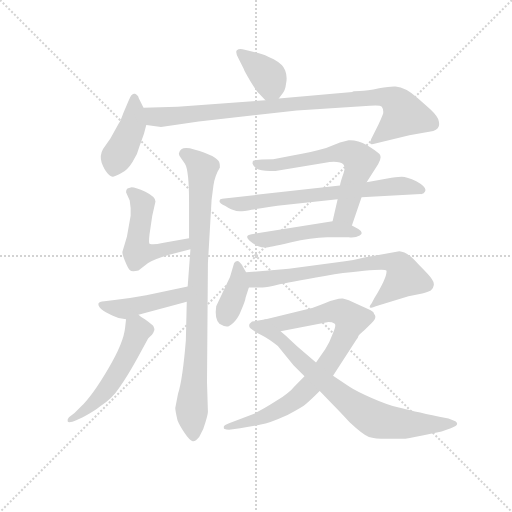
t = 0.00 s
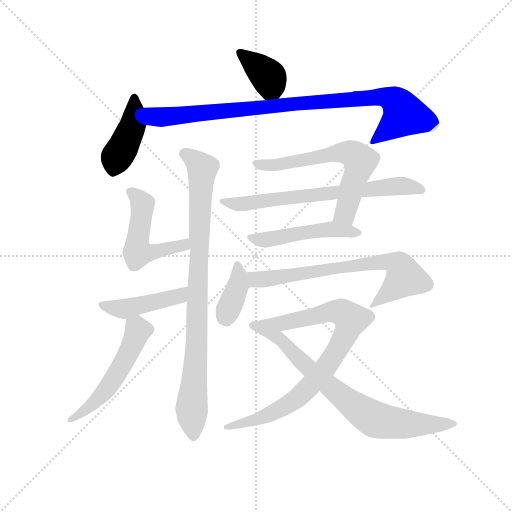
t = 2.10 s
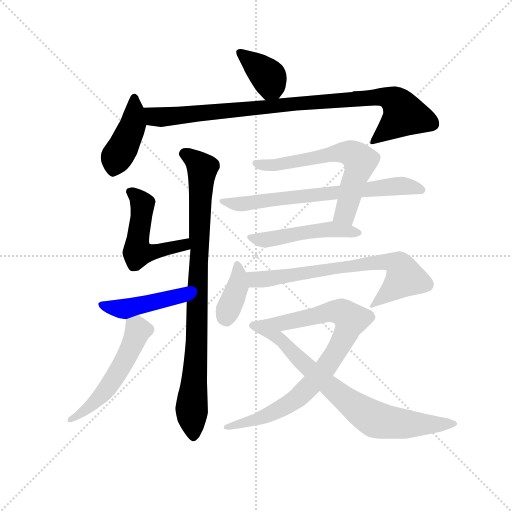
t = 4.20 s
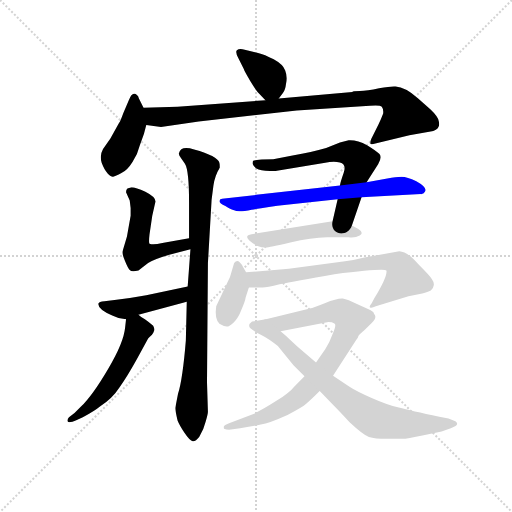
t = 6.30 s
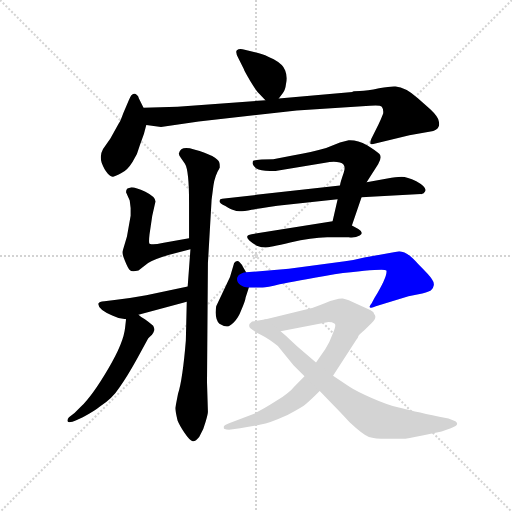
t = 8.40 s
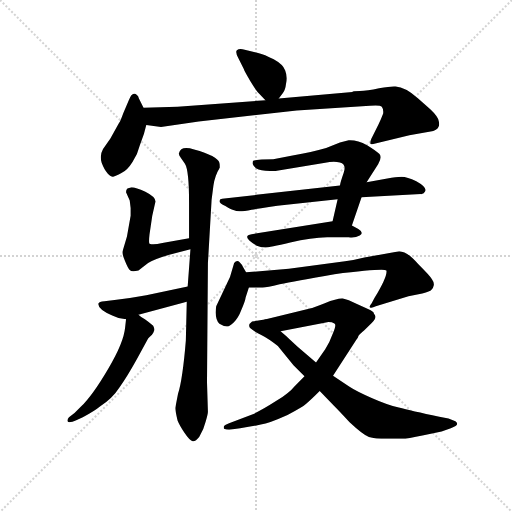
t = 10.50 s

The animated SVG that drew these frames (rendered in a browser with its animation timeline set to each time). Animation: 14 CSS @keyframes rules; one cycle of 10.50 s.

<svg version="1.1" viewBox="0 0 1024 1024" xmlns="http://www.w3.org/2000/svg">
  <g stroke="lightgray" stroke-dasharray="1,1" stroke-width="1" transform="scale(4, 4)">
    <line x1="0" y1="0" x2="256" y2="256"></line>
    <line x1="256" y1="0" x2="0" y2="256"></line>
    <line x1="128" y1="0" x2="128" y2="256"></line>
    <line x1="0" y1="128" x2="256" y2="128"></line>
  </g>
  <g transform="scale(0.92, -0.92) translate(60, -850)">
    <style type="text/css">
      
        @keyframes keyframes0 {
          from {
            stroke: blue;
            stroke-dashoffset: 378;
            stroke-width: 128;
          }
          55% {
            animation-timing-function: step-end;
            stroke: blue;
            stroke-dashoffset: 0;
            stroke-width: 128;
          }
          to {
            stroke: black;
            stroke-width: 1024;
          }
        }
        #make-me-a-hanzi-animation-0 {
          animation: keyframes0 0.5576171875s both;
          animation-delay: 0s;
          animation-timing-function: linear;
        }
      
        @keyframes keyframes1 {
          from {
            stroke: blue;
            stroke-dashoffset: 425;
            stroke-width: 128;
          }
          58% {
            animation-timing-function: step-end;
            stroke: blue;
            stroke-dashoffset: 0;
            stroke-width: 128;
          }
          to {
            stroke: black;
            stroke-width: 1024;
          }
        }
        #make-me-a-hanzi-animation-1 {
          animation: keyframes1 0.5958658854166666s both;
          animation-delay: 0.5576171875s;
          animation-timing-function: linear;
        }
      
        @keyframes keyframes2 {
          from {
            stroke: blue;
            stroke-dashoffset: 930;
            stroke-width: 128;
          }
          75% {
            animation-timing-function: step-end;
            stroke: blue;
            stroke-dashoffset: 0;
            stroke-width: 128;
          }
          to {
            stroke: black;
            stroke-width: 1024;
          }
        }
        #make-me-a-hanzi-animation-2 {
          animation: keyframes2 1.0068359375s both;
          animation-delay: 1.1534830729166665s;
          animation-timing-function: linear;
        }
      
        @keyframes keyframes3 {
          from {
            stroke: blue;
            stroke-dashoffset: 510;
            stroke-width: 128;
          }
          62% {
            animation-timing-function: step-end;
            stroke: blue;
            stroke-dashoffset: 0;
            stroke-width: 128;
          }
          to {
            stroke: black;
            stroke-width: 1024;
          }
        }
        #make-me-a-hanzi-animation-3 {
          animation: keyframes3 0.6650390625s both;
          animation-delay: 2.1603190104166665s;
          animation-timing-function: linear;
        }
      
        @keyframes keyframes4 {
          from {
            stroke: blue;
            stroke-dashoffset: 891;
            stroke-width: 128;
          }
          74% {
            animation-timing-function: step-end;
            stroke: blue;
            stroke-dashoffset: 0;
            stroke-width: 128;
          }
          to {
            stroke: black;
            stroke-width: 1024;
          }
        }
        #make-me-a-hanzi-animation-4 {
          animation: keyframes4 0.97509765625s both;
          animation-delay: 2.8253580729166665s;
          animation-timing-function: linear;
        }
      
        @keyframes keyframes5 {
          from {
            stroke: blue;
            stroke-dashoffset: 447;
            stroke-width: 128;
          }
          59% {
            animation-timing-function: step-end;
            stroke: blue;
            stroke-dashoffset: 0;
            stroke-width: 128;
          }
          to {
            stroke: black;
            stroke-width: 1024;
          }
        }
        #make-me-a-hanzi-animation-5 {
          animation: keyframes5 0.61376953125s both;
          animation-delay: 3.8004557291666665s;
          animation-timing-function: linear;
        }
      
        @keyframes keyframes6 {
          from {
            stroke: blue;
            stroke-dashoffset: 529;
            stroke-width: 128;
          }
          63% {
            animation-timing-function: step-end;
            stroke: blue;
            stroke-dashoffset: 0;
            stroke-width: 128;
          }
          to {
            stroke: black;
            stroke-width: 1024;
          }
        }
        #make-me-a-hanzi-animation-6 {
          animation: keyframes6 0.6805013020833334s both;
          animation-delay: 4.414225260416666s;
          animation-timing-function: linear;
        }
      
        @keyframes keyframes7 {
          from {
            stroke: blue;
            stroke-dashoffset: 635;
            stroke-width: 128;
          }
          67% {
            animation-timing-function: step-end;
            stroke: blue;
            stroke-dashoffset: 0;
            stroke-width: 128;
          }
          to {
            stroke: black;
            stroke-width: 1024;
          }
        }
        #make-me-a-hanzi-animation-7 {
          animation: keyframes7 0.7667643229166666s both;
          animation-delay: 5.094726562499999s;
          animation-timing-function: linear;
        }
      
        @keyframes keyframes8 {
          from {
            stroke: blue;
            stroke-dashoffset: 692;
            stroke-width: 128;
          }
          69% {
            animation-timing-function: step-end;
            stroke: blue;
            stroke-dashoffset: 0;
            stroke-width: 128;
          }
          to {
            stroke: black;
            stroke-width: 1024;
          }
        }
        #make-me-a-hanzi-animation-8 {
          animation: keyframes8 0.8131510416666666s both;
          animation-delay: 5.861490885416666s;
          animation-timing-function: linear;
        }
      
        @keyframes keyframes9 {
          from {
            stroke: blue;
            stroke-dashoffset: 481;
            stroke-width: 128;
          }
          61% {
            animation-timing-function: step-end;
            stroke: blue;
            stroke-dashoffset: 0;
            stroke-width: 128;
          }
          to {
            stroke: black;
            stroke-width: 1024;
          }
        }
        #make-me-a-hanzi-animation-9 {
          animation: keyframes9 0.6414388020833334s both;
          animation-delay: 6.674641927083333s;
          animation-timing-function: linear;
        }
      
        @keyframes keyframes10 {
          from {
            stroke: blue;
            stroke-dashoffset: 375;
            stroke-width: 128;
          }
          55% {
            animation-timing-function: step-end;
            stroke: blue;
            stroke-dashoffset: 0;
            stroke-width: 128;
          }
          to {
            stroke: black;
            stroke-width: 1024;
          }
        }
        #make-me-a-hanzi-animation-10 {
          animation: keyframes10 0.55517578125s both;
          animation-delay: 7.316080729166666s;
          animation-timing-function: linear;
        }
      
        @keyframes keyframes11 {
          from {
            stroke: blue;
            stroke-dashoffset: 710;
            stroke-width: 128;
          }
          70% {
            animation-timing-function: step-end;
            stroke: blue;
            stroke-dashoffset: 0;
            stroke-width: 128;
          }
          to {
            stroke: black;
            stroke-width: 1024;
          }
        }
        #make-me-a-hanzi-animation-11 {
          animation: keyframes11 0.8277994791666666s both;
          animation-delay: 7.871256510416666s;
          animation-timing-function: linear;
        }
      
        @keyframes keyframes12 {
          from {
            stroke: blue;
            stroke-dashoffset: 816;
            stroke-width: 128;
          }
          73% {
            animation-timing-function: step-end;
            stroke: blue;
            stroke-dashoffset: 0;
            stroke-width: 128;
          }
          to {
            stroke: black;
            stroke-width: 1024;
          }
        }
        #make-me-a-hanzi-animation-12 {
          animation: keyframes12 0.9140625s both;
          animation-delay: 8.699055989583332s;
          animation-timing-function: linear;
        }
      
        @keyframes keyframes13 {
          from {
            stroke: blue;
            stroke-dashoffset: 777;
            stroke-width: 128;
          }
          72% {
            animation-timing-function: step-end;
            stroke: blue;
            stroke-dashoffset: 0;
            stroke-width: 128;
          }
          to {
            stroke: black;
            stroke-width: 1024;
          }
        }
        #make-me-a-hanzi-animation-13 {
          animation: keyframes13 0.88232421875s both;
          animation-delay: 9.613118489583332s;
          animation-timing-function: linear;
        }
      
    </style>
    
      <path d="M 546 636 L 555 648 Q 560 653 562 669 Q 565 684 560 697 Q 555 710 535 721 Q 515 732 501 735 L 472 742 Q 460 745 455 741 Q 451 737 458 724 L 470 700 Q 471 696 484 674 Q 498 651 502 648 L 517 632 C 531 617 531 617 546 636 Z" fill="lightgray"></path>
    
      <path d="M 252 616 L 242 636 Q 241 641 237 644 Q 234 647 232 646 Q 226 647 220 632 L 208 604 Q 201 585 199 583 L 180 549 L 164 526 Q 156 512 161 496 Q 167 480 174 473 Q 182 465 186 466 Q 191 467 204 474 Q 217 480 228 498 Q 240 516 244 534 L 253 559 L 258 578 C 262 595 262 595 252 616 Z" fill="lightgray"></path>
    
      <path d="M 706 650 L 546 636 L 517 632 L 326 618 L 252 616 C 222 615 228 582 258 578 L 290 574 L 372 586 L 585 610 L 744 620 Q 766 622 770 618 Q 774 613 773 603 Q 769 592 763 580 L 747 548 Q 745 544 745 538 Q 746 535 756 538 L 830 556 L 876 564 Q 889 567 892 572 Q 896 576 894 586 Q 893 596 876 612 L 849 636 Q 821 661 800 662 Q 791 663 764 658 Q 738 652 722 652 Q 706 652 706 650 Z" fill="lightgray"></path>
    
      <path d="M 351 332 L 293 322 Q 274 317 265 320 Q 263 322 265 340 L 271 381 L 278 412 Q 278 422 256 433 Q 235 443 226 443 L 217 440 Q 214 438 214 432 L 222 414 L 224 398 L 224 381 L 216 336 L 206 302 Q 206 296 212 282 Q 218 267 222 263 Q 226 258 241 262 L 262 278 Q 274 286 308 296 L 354 308 C 383 316 381 337 351 332 Z" fill="lightgray"></path>
    
      <path d="M 418 486 Q 418 493 417 496 Q 413 511 362 525 Q 333 534 329 517 Q 328 514 333 507 L 342 494 Q 351 480 351 410 L 351 332 L 354 308 L 348 227 L 346 194 L 344 110 Q 337 25 327 -6 L 321 -37 Q 321 -43 326 -64 Q 330 -74 341 -91 Q 353 -109 359 -109 Q 365 -110 373 -100 Q 383 -84 387 -67 Q 392 -50 392 -45 L 390 19 L 392 278 L 400 416 L 404 447 Q 407 468 418 486 Z" fill="lightgray"></path>
    
      <path d="M 348 227 L 258 208 Q 227 202 189 198 L 167 195 Q 155 194 154 190 Q 152 178 184 164 Q 199 156 214 156 L 241 166 L 346 194 C 375 202 377 233 348 227 Z" fill="lightgray"></path>
    
      <path d="M 214 156 L 212 138 Q 209 105 175 48 Q 141 -10 115 -35 L 102 -48 L 90 -57 Q 86 -61 87 -66 Q 89 -71 107 -63 L 120 -57 Q 146 -43 158 -33 Q 184 -17 200 8 Q 217 32 238 70 L 262 114 Q 269 122 270 122 Q 274 127 275 131 Q 277 134 273 142 Q 265 149 255 156 Q 245 162 241 166 C 217 185 217 185 214 156 Z" fill="lightgray"></path>
    
      <path d="M 674 417 L 663 369 C 656 340 695 332 705 360 L 726 421 L 737 454 L 762 493 Q 771 508 765 515 Q 759 521 738 534 Q 717 546 698 545 L 679 540 L 649 528 Q 618 519 576 512 L 534 504 L 509 503 Q 491 501 490 500 Q 489 499 489 494 Q 495 479 517 479 Q 540 478 542 479 L 647 496 Q 664 500 679 497 Q 694 493 687 474 Q 680 454 679 447 L 674 417 Z" fill="lightgray"></path>
    
      <path d="M 726 421 L 855 428 Q 854 427 861 430 Q 874 440 845 456 Q 825 466 813 466 Q 801 466 782 462 L 737 454 L 679 447 L 423 418 Q 418 418 417 413 Q 417 408 430 402 Q 443 394 449 393 Q 457 388 487 394 Q 518 400 563 405 L 674 417 L 726 421 Z" fill="lightgray"></path>
    
      <path d="M 663 369 L 487 341 Q 463 337 498 316 Q 510 312 517 312 Q 525 312 571 323 Q 617 333 651 334 Q 685 335 698 334 Q 712 332 722 338 Q 732 344 719 352 L 705 360 C 684 372 684 372 663 369 Z" fill="lightgray"></path>
    
      <path d="M 475 258 L 468 270 Q 467 274 461 280 Q 455 286 449 278 L 440 248 L 410 184 Q 406 157 417 146 Q 427 140 433 140 Q 439 140 448 149 Q 458 158 465 177 Q 473 195 474 203 L 481 225 C 486 240 486 240 475 258 Z" fill="lightgray"></path>
    
      <path d="M 568 266 L 475 258 C 445 255 451 225 481 225 L 509 225 Q 516 224 548 232 Q 580 239 667 254 Q 775 267 780 262 Q 783 250 754 202 L 748 191 Q 742 184 744 182 Q 747 179 757 184 L 828 206 L 858 212 Q 875 216 878 220 Q 882 224 883 230 Q 884 236 879 243 Q 875 250 849 276 Q 826 303 808 304 L 732 290 Q 709 284 690 282 L 568 266 Z" fill="lightgray"></path>
    
      <path d="M 602 32 L 580 10 Q 569 -4 540 -22 Q 512 -40 491 -50 L 438 -70 Q 429 -74 427 -76 Q 426 -79 427 -82 Q 432 -84 438 -84 L 462 -81 Q 489 -77 507 -73 Q 525 -70 565 -52 Q 597 -35 605 -28 Q 613 -22 635 0 L 664 33 L 715 112 Q 718 115 719 119 Q 720 122 732 132 L 748 148 Q 761 160 753 168 Q 753 172 740 178 L 716 189 Q 696 199 685 201 Q 674 202 646 191 Q 618 180 616 180 L 518 156 C 489 149 521 124 550 130 L 654 150 Q 662 150 667 147 Q 672 145 664 126 Q 657 106 647 91 L 627 62 L 602 32 Z" fill="lightgray"></path>
    
      <path d="M 578 56 L 602 32 L 635 0 L 666 -32 Q 679 -45 700 -68 Q 730 -96 742 -100 Q 755 -104 781 -104 L 815 -104 Q 824 -104 861 -96 L 900 -88 L 920 -81 Q 941 -74 930 -66 L 915 -60 L 895 -56 Q 833 -43 807 -36 Q 782 -30 748 -15 Q 714 0 699 10 L 664 33 L 627 62 L 587 96 L 570 112 Q 562 120 550 130 C 527 150 520 156 518 156 L 488 151 Q 477 143 485 136 Q 493 129 508 122 Q 524 114 544 98 L 578 56 Z" fill="lightgray"></path>
    
    
      <clipPath id="make-me-a-hanzi-clip-0">
        <path d="M 546 636 L 555 648 Q 560 653 562 669 Q 565 684 560 697 Q 555 710 535 721 Q 515 732 501 735 L 472 742 Q 460 745 455 741 Q 451 737 458 724 L 470 700 Q 471 696 484 674 Q 498 651 502 648 L 517 632 C 531 617 531 617 546 636 Z"></path>
      </clipPath>
      <path clip-path="url(#make-me-a-hanzi-clip-0)" d="M 460 737 L 526 679 L 523 645" fill="none" id="make-me-a-hanzi-animation-0" stroke-dasharray="250 500" stroke-linecap="round"></path>
    
      <clipPath id="make-me-a-hanzi-clip-1">
        <path d="M 252 616 L 242 636 Q 241 641 237 644 Q 234 647 232 646 Q 226 647 220 632 L 208 604 Q 201 585 199 583 L 180 549 L 164 526 Q 156 512 161 496 Q 167 480 174 473 Q 182 465 186 466 Q 191 467 204 474 Q 217 480 228 498 Q 240 516 244 534 L 253 559 L 258 578 C 262 595 262 595 252 616 Z"></path>
      </clipPath>
      <path clip-path="url(#make-me-a-hanzi-clip-1)" d="M 232 639 L 229 580 L 185 479" fill="none" id="make-me-a-hanzi-animation-1" stroke-dasharray="297 594" stroke-linecap="round"></path>
    
      <clipPath id="make-me-a-hanzi-clip-2">
        <path d="M 706 650 L 546 636 L 517 632 L 326 618 L 252 616 C 222 615 228 582 258 578 L 290 574 L 372 586 L 585 610 L 744 620 Q 766 622 770 618 Q 774 613 773 603 Q 769 592 763 580 L 747 548 Q 745 544 745 538 Q 746 535 756 538 L 830 556 L 876 564 Q 889 567 892 572 Q 896 576 894 586 Q 893 596 876 612 L 849 636 Q 821 661 800 662 Q 791 663 764 658 Q 738 652 722 652 Q 706 652 706 650 Z"></path>
      </clipPath>
      <path clip-path="url(#make-me-a-hanzi-clip-2)" d="M 260 611 L 277 596 L 294 596 L 743 638 L 775 639 L 796 633 L 819 601 L 751 542" fill="none" id="make-me-a-hanzi-animation-2" stroke-dasharray="802 1604" stroke-linecap="round"></path>
    
      <clipPath id="make-me-a-hanzi-clip-3">
        <path d="M 351 332 L 293 322 Q 274 317 265 320 Q 263 322 265 340 L 271 381 L 278 412 Q 278 422 256 433 Q 235 443 226 443 L 217 440 Q 214 438 214 432 L 222 414 L 224 398 L 224 381 L 216 336 L 206 302 Q 206 296 212 282 Q 218 267 222 263 Q 226 258 241 262 L 262 278 Q 274 286 308 296 L 354 308 C 383 316 381 337 351 332 Z"></path>
      </clipPath>
      <path clip-path="url(#make-me-a-hanzi-clip-3)" d="M 224 433 L 249 405 L 239 301 L 296 306 L 340 317 L 345 325" fill="none" id="make-me-a-hanzi-animation-3" stroke-dasharray="382 764" stroke-linecap="round"></path>
    
      <clipPath id="make-me-a-hanzi-clip-4">
        <path d="M 418 486 Q 418 493 417 496 Q 413 511 362 525 Q 333 534 329 517 Q 328 514 333 507 L 342 494 Q 351 480 351 410 L 351 332 L 354 308 L 348 227 L 346 194 L 344 110 Q 337 25 327 -6 L 321 -37 Q 321 -43 326 -64 Q 330 -74 341 -91 Q 353 -109 359 -109 Q 365 -110 373 -100 Q 383 -84 387 -67 Q 392 -50 392 -45 L 390 19 L 392 278 L 400 416 L 404 447 Q 407 468 418 486 Z"></path>
      </clipPath>
      <path clip-path="url(#make-me-a-hanzi-clip-4)" d="M 340 516 L 380 485 L 367 88 L 356 -36 L 360 -99" fill="none" id="make-me-a-hanzi-animation-4" stroke-dasharray="763 1526" stroke-linecap="round"></path>
    
      <clipPath id="make-me-a-hanzi-clip-5">
        <path d="M 348 227 L 258 208 Q 227 202 189 198 L 167 195 Q 155 194 154 190 Q 152 178 184 164 Q 199 156 214 156 L 241 166 L 346 194 C 375 202 377 233 348 227 Z"></path>
      </clipPath>
      <path clip-path="url(#make-me-a-hanzi-clip-5)" d="M 162 188 L 209 178 L 319 203 L 335 211 L 341 222" fill="none" id="make-me-a-hanzi-animation-5" stroke-dasharray="319 638" stroke-linecap="round"></path>
    
      <clipPath id="make-me-a-hanzi-clip-6">
        <path d="M 214 156 L 212 138 Q 209 105 175 48 Q 141 -10 115 -35 L 102 -48 L 90 -57 Q 86 -61 87 -66 Q 89 -71 107 -63 L 120 -57 Q 146 -43 158 -33 Q 184 -17 200 8 Q 217 32 238 70 L 262 114 Q 269 122 270 122 Q 274 127 275 131 Q 277 134 273 142 Q 265 149 255 156 Q 245 162 241 166 C 217 185 217 185 214 156 Z"></path>
      </clipPath>
      <path clip-path="url(#make-me-a-hanzi-clip-6)" d="M 237 156 L 232 109 L 193 35 L 136 -34 L 91 -62" fill="none" id="make-me-a-hanzi-animation-6" stroke-dasharray="401 802" stroke-linecap="round"></path>
    
      <clipPath id="make-me-a-hanzi-clip-7">
        <path d="M 674 417 L 663 369 C 656 340 695 332 705 360 L 726 421 L 737 454 L 762 493 Q 771 508 765 515 Q 759 521 738 534 Q 717 546 698 545 L 679 540 L 649 528 Q 618 519 576 512 L 534 504 L 509 503 Q 491 501 490 500 Q 489 499 489 494 Q 495 479 517 479 Q 540 478 542 479 L 647 496 Q 664 500 679 497 Q 694 493 687 474 Q 680 454 679 447 L 674 417 Z"></path>
      </clipPath>
      <path clip-path="url(#make-me-a-hanzi-clip-7)" d="M 494 496 L 510 490 L 548 492 L 682 519 L 717 508 L 722 491 L 694 398 L 688 384 L 671 373" fill="none" id="make-me-a-hanzi-animation-7" stroke-dasharray="507 1014" stroke-linecap="round"></path>
    
      <clipPath id="make-me-a-hanzi-clip-8">
        <path d="M 726 421 L 855 428 Q 854 427 861 430 Q 874 440 845 456 Q 825 466 813 466 Q 801 466 782 462 L 737 454 L 679 447 L 423 418 Q 418 418 417 413 Q 417 408 430 402 Q 443 394 449 393 Q 457 388 487 394 Q 518 400 563 405 L 674 417 L 726 421 Z"></path>
      </clipPath>
      <path clip-path="url(#make-me-a-hanzi-clip-8)" d="M 422 413 L 476 407 L 808 446 L 855 437" fill="none" id="make-me-a-hanzi-animation-8" stroke-dasharray="564 1128" stroke-linecap="round"></path>
    
      <clipPath id="make-me-a-hanzi-clip-9">
        <path d="M 663 369 L 487 341 Q 463 337 498 316 Q 510 312 517 312 Q 525 312 571 323 Q 617 333 651 334 Q 685 335 698 334 Q 712 332 722 338 Q 732 344 719 352 L 705 360 C 684 372 684 372 663 369 Z"></path>
      </clipPath>
      <path clip-path="url(#make-me-a-hanzi-clip-9)" d="M 491 328 L 667 352 L 714 344" fill="none" id="make-me-a-hanzi-animation-9" stroke-dasharray="353 706" stroke-linecap="round"></path>
    
      <clipPath id="make-me-a-hanzi-clip-10">
        <path d="M 475 258 L 468 270 Q 467 274 461 280 Q 455 286 449 278 L 440 248 L 410 184 Q 406 157 417 146 Q 427 140 433 140 Q 439 140 448 149 Q 458 158 465 177 Q 473 195 474 203 L 481 225 C 486 240 486 240 475 258 Z"></path>
      </clipPath>
      <path clip-path="url(#make-me-a-hanzi-clip-10)" d="M 457 269 L 457 226 L 432 154" fill="none" id="make-me-a-hanzi-animation-10" stroke-dasharray="247 494" stroke-linecap="round"></path>
    
      <clipPath id="make-me-a-hanzi-clip-11">
        <path d="M 568 266 L 475 258 C 445 255 451 225 481 225 L 509 225 Q 516 224 548 232 Q 580 239 667 254 Q 775 267 780 262 Q 783 250 754 202 L 748 191 Q 742 184 744 182 Q 747 179 757 184 L 828 206 L 858 212 Q 875 216 878 220 Q 882 224 883 230 Q 884 236 879 243 Q 875 250 849 276 Q 826 303 808 304 L 732 290 Q 709 284 690 282 L 568 266 Z"></path>
      </clipPath>
      <path clip-path="url(#make-me-a-hanzi-clip-11)" d="M 483 254 L 502 242 L 775 281 L 808 273 L 820 247 L 750 185" fill="none" id="make-me-a-hanzi-animation-11" stroke-dasharray="582 1164" stroke-linecap="round"></path>
    
      <clipPath id="make-me-a-hanzi-clip-12">
        <path d="M 602 32 L 580 10 Q 569 -4 540 -22 Q 512 -40 491 -50 L 438 -70 Q 429 -74 427 -76 Q 426 -79 427 -82 Q 432 -84 438 -84 L 462 -81 Q 489 -77 507 -73 Q 525 -70 565 -52 Q 597 -35 605 -28 Q 613 -22 635 0 L 664 33 L 715 112 Q 718 115 719 119 Q 720 122 732 132 L 748 148 Q 761 160 753 168 Q 753 172 740 178 L 716 189 Q 696 199 685 201 Q 674 202 646 191 Q 618 180 616 180 L 518 156 C 489 149 521 124 550 130 L 654 150 Q 662 150 667 147 Q 672 145 664 126 Q 657 106 647 91 L 627 62 L 602 32 Z"></path>
      </clipPath>
      <path clip-path="url(#make-me-a-hanzi-clip-12)" d="M 526 155 L 557 149 L 676 173 L 702 154 L 667 78 L 623 20 L 593 -9 L 565 -31 L 509 -58 L 433 -79" fill="none" id="make-me-a-hanzi-animation-12" stroke-dasharray="688 1376" stroke-linecap="round"></path>
    
      <clipPath id="make-me-a-hanzi-clip-13">
        <path d="M 578 56 L 602 32 L 635 0 L 666 -32 Q 679 -45 700 -68 Q 730 -96 742 -100 Q 755 -104 781 -104 L 815 -104 Q 824 -104 861 -96 L 900 -88 L 920 -81 Q 941 -74 930 -66 L 915 -60 L 895 -56 Q 833 -43 807 -36 Q 782 -30 748 -15 Q 714 0 699 10 L 664 33 L 627 62 L 587 96 L 570 112 Q 562 120 550 130 C 527 150 520 156 518 156 L 488 151 Q 477 143 485 136 Q 493 129 508 122 Q 524 114 544 98 L 578 56 Z"></path>
      </clipPath>
      <path clip-path="url(#make-me-a-hanzi-clip-13)" d="M 503 140 L 527 135 L 531 117 L 553 113 L 565 80 L 601 72 L 603 57 L 741 -57 L 766 -59 L 798 -72 L 817 -69 L 834 -77 L 865 -65 L 877 -75 L 920 -70" fill="none" id="make-me-a-hanzi-animation-13" stroke-dasharray="649 1298" stroke-linecap="round"></path>
    
  </g>
</svg>
